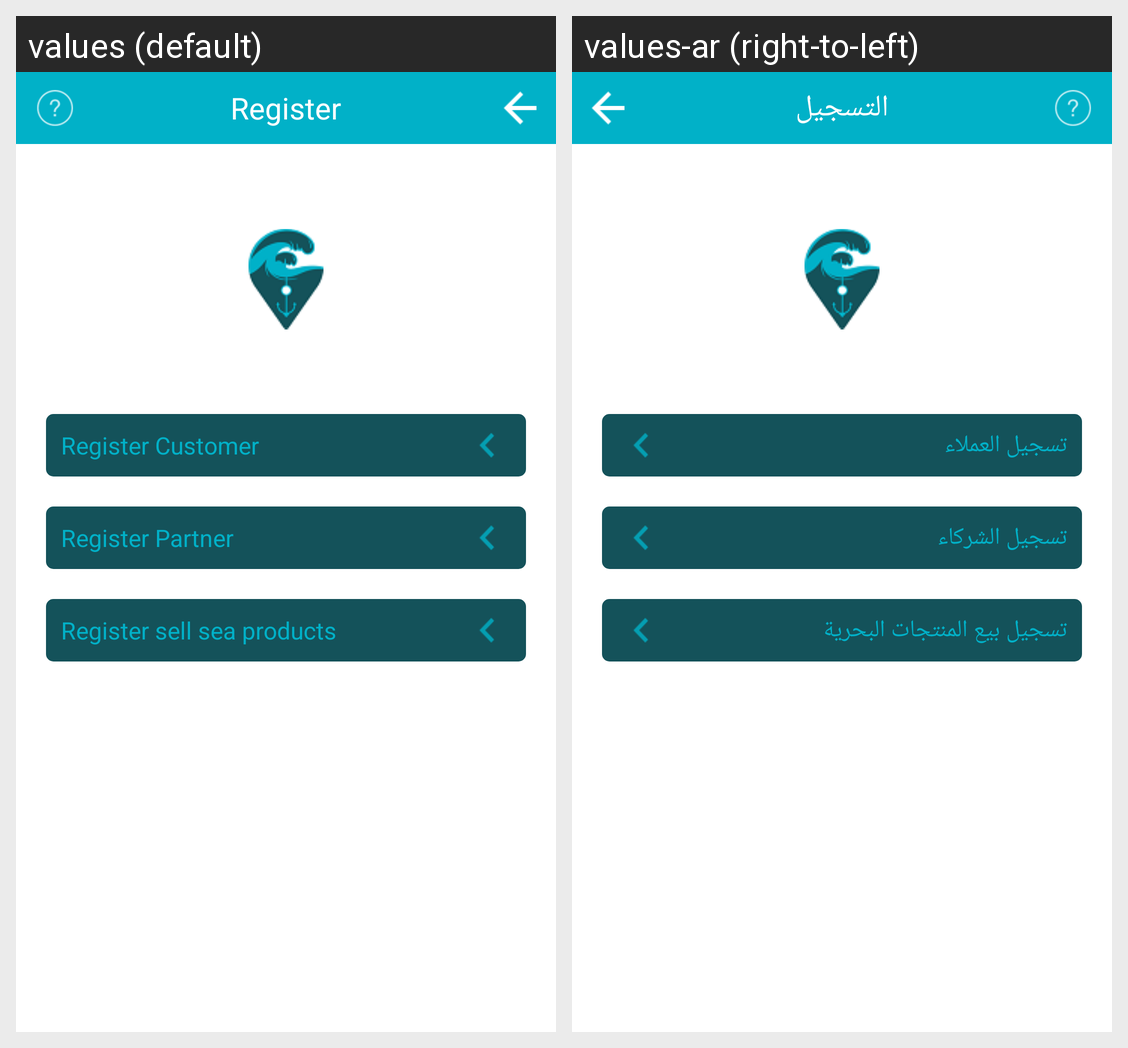

For this localized Android screen grid, give each drawn string resource with its value in every locale shown.
Android screen res/layout/activity_register.xml rendered under 2 locales, left to right: values (default), values-ar (right-to-left). Device: Nexus 5 (rendered at 1080×1920; each locale shown at half size, 540×960, under a caption strip naming it); theme AppTheme.
Strings drawn on this screen, with the default value and each locale's value (text and hints the layout hard-codes, and strings that could not be matched under every locale, appear in the picture but are not listed):

register
  values: Register
  values-ar: التسجيل

register_customer
  values: Register Customer
  values-ar: تسجيل العملاء

register_partner
  values: Register Partner
  values-ar: تسجيل الشركاء

register_products
  values: Register sell sea products
  values-ar: تسجيل بيع المنتجات البحرية
